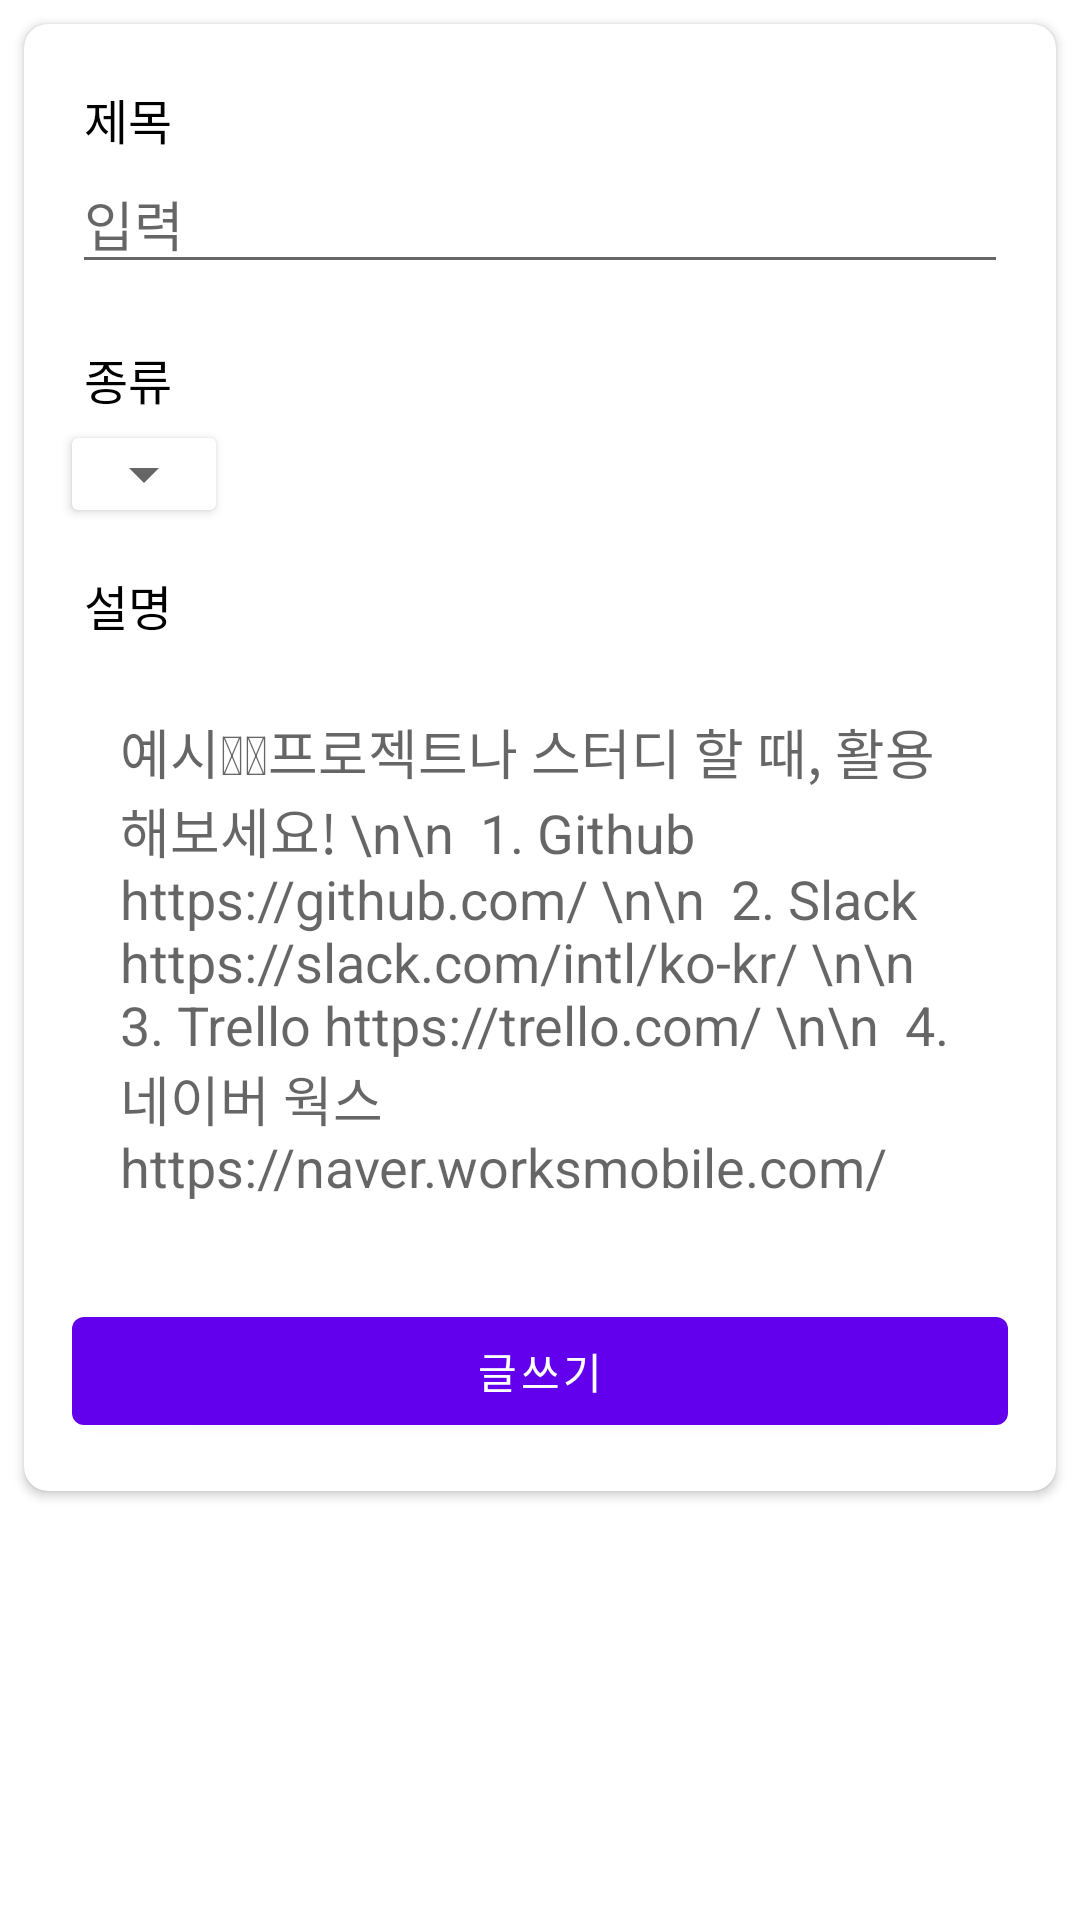

Android layout source for this screen:
<!-- AndroidManifest.xml: application theme Theme.2021KNUHackton -->
<!-- res/layout/activity_info_write.xml -->
<?xml version="1.0" encoding="utf-8"?>
<LinearLayout xmlns:android="http://schemas.android.com/apk/res/android"
    xmlns:app="http://schemas.android.com/apk/res-auto"
    xmlns:tools="http://schemas.android.com/tools"
    android:layout_width="match_parent"
    android:layout_height="match_parent"
    android:orientation="vertical"
    tools:context=".InfoBoard.InfoWriteActivity">
    <ScrollView
        android:layout_width="match_parent"
        android:layout_height="match_parent">
        <androidx.cardview.widget.CardView
            android:layout_margin="8dp"
            android:layout_width="match_parent"
            android:layout_height="wrap_content"
            app:cardCornerRadius="8dp">
            <LinearLayout
                android:orientation="vertical"
                android:layout_width="match_parent"
                android:layout_height="wrap_content">
                <TextView
                    android:text="제목"
                    android:textSize="16dp"
                    android:textColor="@color/black"
                    android:layout_marginLeft="20dp"
                    android:layout_marginTop="20dp"
                    android:layout_width="wrap_content"
                    android:layout_height="wrap_content"/>
                <EditText
                    android:id="@+id/team_create_title"
                    android:hint="입력"
                    android:layout_marginLeft="16dp"
                    android:layout_marginRight="16dp"
                    android:layout_width="match_parent"
                    android:layout_height="wrap_content"/>
                <TextView
                    android:text="종류"
                    android:textSize="16dp"
                    android:textColor="@color/black"
                    android:layout_marginLeft="20dp"
                    android:layout_marginTop="20dp"
                    android:layout_width="wrap_content"
                    android:layout_height="wrap_content"/>
                <androidx.cardview.widget.CardView
                    android:layout_marginLeft="16dp"
                    android:layout_marginTop="8dp"
                    android:layout_width="wrap_content"
                    android:layout_height="wrap_content">
                    <Spinner
                        android:id="@+id/spinner"
                        android:layout_width="wrap_content"
                        android:layout_height="wrap_content"/>
                </androidx.cardview.widget.CardView>



                <TextView
                    android:layout_width="wrap_content"
                    android:layout_height="wrap_content"
                    android:layout_marginLeft="20dp"
                    android:layout_marginTop="20dp"
                    android:text="설명"
                    android:textColor="@color/black"
                    android:textSize="16dp" />

                <EditText
                    android:id="@+id/team_create_contents"
                    android:layout_marginTop="8dp"
                    android:inputType="textMultiLine"
                    android:padding="16dp"
                    android:background="@drawable/stroke_box"
                    android:hint="예시  프로젝트나 스터디 할 때, 활용해보세요!
\n\n
 1. Github
https://github.com/
\n\n
 2. Slack
https://slack.com/intl/ko-kr/
\n\n
 3. Trello
https://trello.com/
\n\n
 4. 네이버 웍스
https://naver.worksmobile.com/"
                    android:layout_marginLeft="16dp"
                    android:layout_marginRight="16dp"
                    android:layout_width="match_parent"
                    android:layout_height="wrap_content"/>

                <com.google.android.material.button.MaterialButton
                    android:id="@+id/team_create_button"
                    android:layout_width="match_parent"
                    android:layout_height="wrap_content"
                    android:text="글쓰기"
                    android:layout_gravity="bottom"
                    android:layout_margin="16dp"/>

            </LinearLayout>
        </androidx.cardview.widget.CardView>
    </ScrollView>
</LinearLayout>
<!-- resources referenced by this layout -->
<resources>
  <color name="black">#FF000000</color>
  <style name="Theme.2021KNUHackton" parent="Theme.MaterialComponents.DayNight.DarkActionBar">
          
          <item name="colorPrimary">@color/purple_500</item>
          <item name="colorPrimaryVariant">@color/purple_700</item>
          <item name="colorOnPrimary">@color/white</item>
          
          <item name="colorSecondary">@color/teal_200</item>
          <item name="colorSecondaryVariant">@color/teal_700</item>
          <item name="colorOnSecondary">@color/black</item>
          
          <item name="android:statusBarColor" tools:targetApi="l">?attr/colorPrimaryVariant</item>
          
      </style>
  <color name="purple_500">#FF6200EE</color>
  <color name="purple_700">#FF3700B3</color>
  <color name="white">#FFFFFFFF</color>
  <color name="teal_200">#FF03DAC5</color>
  <color name="teal_700">#FF018786</color>
</resources>
